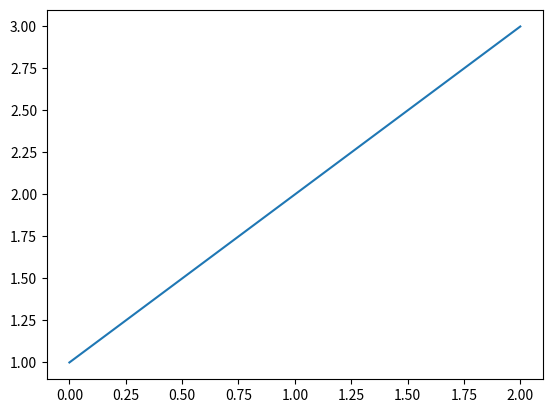
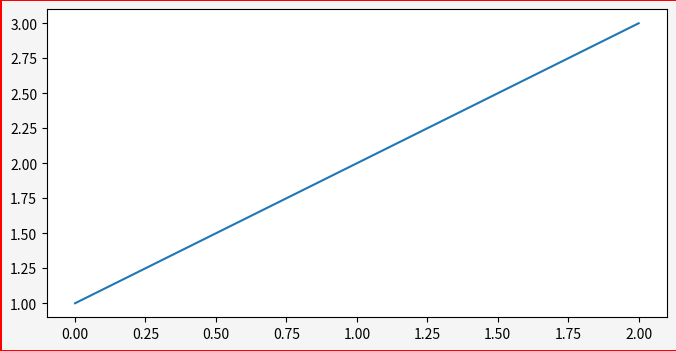

Reproduce these figures in Python, in order.
import matplotlib.pyplot as plt

#新增圖表
plt.figure()
plt.plot([1,2,3])

#新增圖表 並 設定屬性
plt.figure(figsize=[8,4], dpi=84, facecolor="whitesmoke", edgecolor="r", linewidth=1, frameon=True)
plt.plot([1,2,3])

plt.show()
